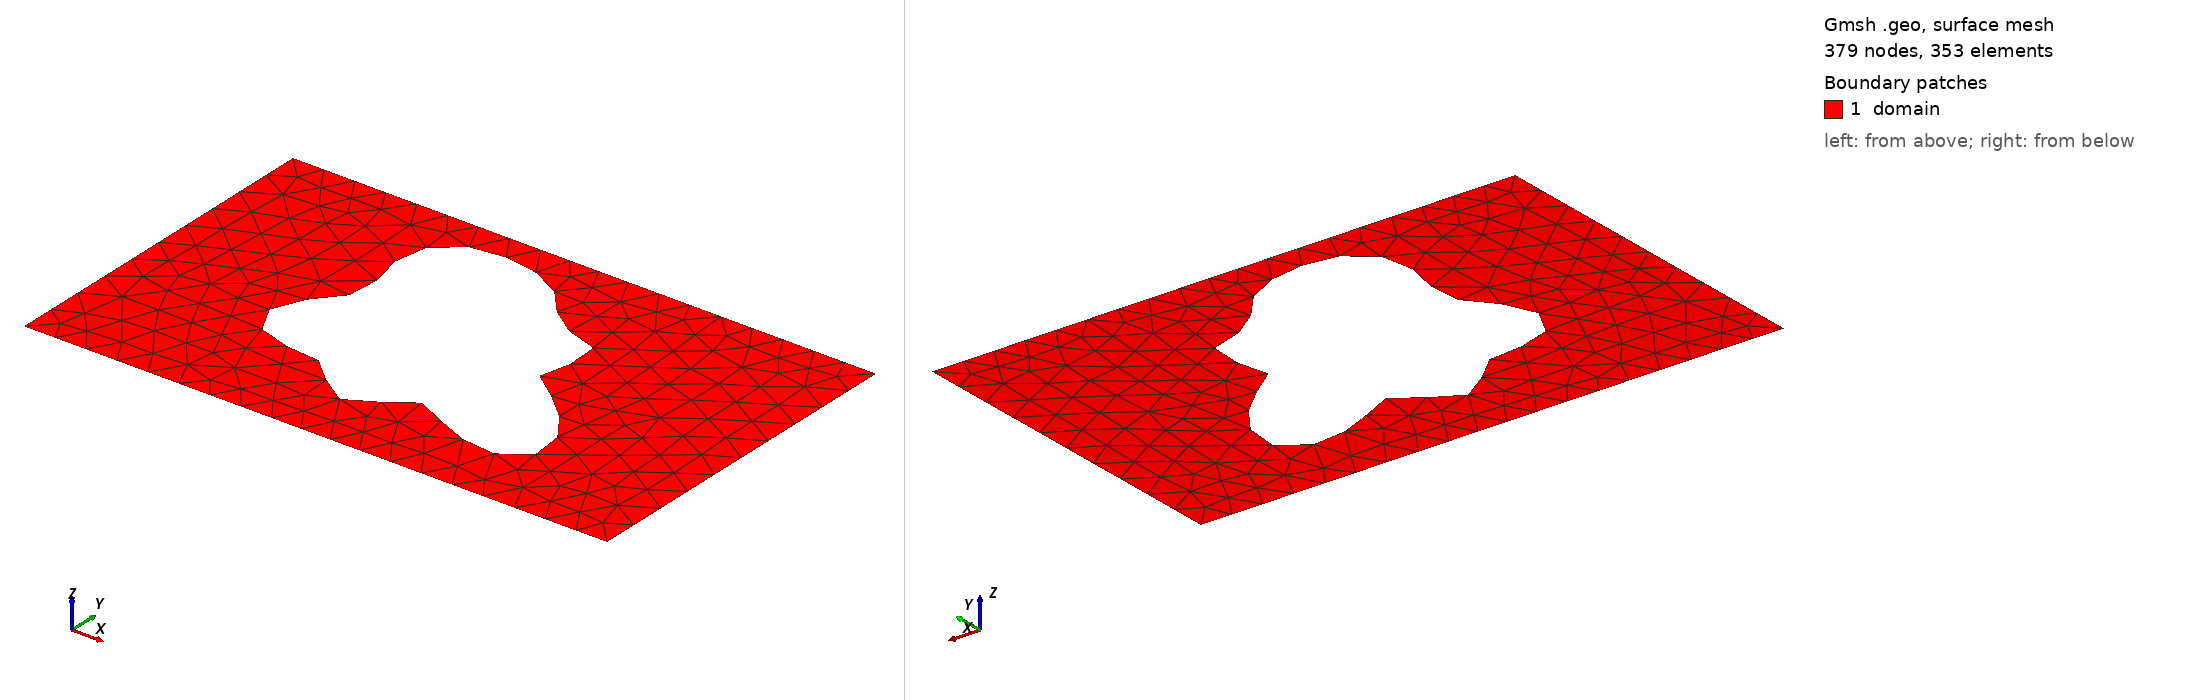

Gmsh geometry script, surface-meshed: 379 nodes, 353 surface elements. Boundary patches (legend numbers): 1 domain. Left view from above one corner, right view from below the opposite corner. Legend entries are the model's physical surfaces. The drawing asked Gmsh for element sizes between 1% and 20% of the model's largest extent; the script's own settings can give other sizes.

=== shape_115.geo (drawn) ===
SetFactory("OpenCASCADE");
lc = 0.060000;

Point(1) = {0.0000000000, -0.3000000000, 0, lc};
Point(2) = {0.4250000000, -0.3000000000, 0, lc};
Point(3) = {0.5750000000, -0.3000000000, 0, lc};
Point(4) = {1.0000000000, -0.3000000000, 0, lc};
Point(5) = {1.0000000000, 0.3000000000, 0, lc};
Point(6) = {0.5750000000, 0.3000000000, 0, lc};
Point(7) = {0.4250000000, 0.3000000000, 0, lc};
Point(8) = {0.0000000000, 0.3000000000, 0, lc};
Line(1) = {1, 2};
Line(2) = {2, 3};
Line(3) = {3, 4};
Line(4) = {4, 5};
Line(5) = {5, 6};
Line(6) = {6, 7};
Line(7) = {7, 8};
Line(8) = {8, 1};
Curve Loop(1) = {1, 2, 3, 4, 5, 6, 7, 8};
Point(9) = {0.6409275450, 0.0161002212, 0, lc};
Point(10) = {0.6368444624, 0.0214768548, 0, lc};
Point(11) = {0.6349061186, 0.0267175630, 0, lc};
Point(12) = {0.6349215405, 0.0320692379, 0, lc};
Point(13) = {0.6365988203, 0.0377353489, 0, lc};
Point(14) = {0.6395672854, 0.0438618803, 0, lc};
Point(15) = {0.6434034004, 0.0505283316, 0, lc};
Point(16) = {0.6476586315, 0.0577442622, 0, lc};
Point(17) = {0.6518874336, 0.0654514400, 0, lc};
Point(18) = {0.6556735774, 0.0735312360, 0, lc};
Point(19) = {0.6586532101, 0.0818165325, 0, lc};
Point(20) = {0.6605333207, 0.0901070957, 0, lc};
Point(21) = {0.6611046397, 0.0981871352, 0, lc};
Point(22) = {0.6602484203, 0.1058436486, 0, lc};
Point(23) = {0.6579369787, 0.1128841263, 0, lc};
Point(24) = {0.6542283045, 0.1191522796, 0, lc};
Point(25) = {0.6492554366, 0.1245406434, 0, lc};
Point(26) = {0.6432116302, 0.1289991671, 0, lc};
Point(27) = {0.6363325723, 0.1325392380, 0, lc};
Point(28) = {0.6288770496, 0.1352329404, 0, lc};
Point(29) = {0.6211074999, 0.1372077211, 0, lc};
Point(30) = {0.6132718097, 0.1386369746, 0, lc};
Point(31) = {0.6055875525, 0.1397273613, 0, lc};
Point(32) = {0.5982296164, 0.1407038955, 0, lc};
Point(33) = {0.5913218655, 0.1417939858, 0, lc};
Point(34) = {0.5849331451, 0.1432116556, 0, lc};
Point(35) = {0.5790775937, 0.1451431259, 0, lc};
Point(36) = {0.5737189088, 0.1477348045, 0, lc};
Point(37) = {0.5687779299, 0.1510845090, 0, lc};
Point(38) = {0.5641426936, 0.1552364794, 0, lc};
Point(39) = {0.5596799743, 0.1601804246, 0, lc};
Point(40) = {0.5552472794, 0.1658545249, 0, lc};
Point(41) = {0.5507042989, 0.1721520072, 0, lc};
Point(42) = {0.5459229269, 0.1789306374, 0, lc};
Point(43) = {0.5407951538, 0.1860242661, 0, lc};
Point(44) = {0.5352383615, 0.1932554276, 0, lc};
Point(45) = {0.5291978099, 0.2004479374, 0, lc};
Point(46) = {0.5226463740, 0.2074384693, 0, lc};
Point(47) = {0.5155818351, 0.2140862084, 0, lc};
Point(48) = {0.5080222400, 0.2202798646, 0, lc};
Point(49) = {0.5000000000, 0.2259415718, 0, lc};
Point(50) = {0.4915554851, 0.2310274774, 0, lc};
Point(51) = {0.4827308864, 0.2355251141, 0, lc};
Point(52) = {0.4735650575, 0.2394479223, 0, lc};
Point(53) = {0.4640899218, 0.2428275320, 0, lc};
Point(54) = {0.4543288493, 0.2457046009, 0, lc};
Point(55) = {0.4442971906, 0.2481191203, 0, lc};
Point(56) = {0.4340049154, 0.2501011404, 0, lc};
Point(57) = {0.4234610716, 0.2516628210, 0, lc};
Point(58) = {0.4126795737, 0.2527925937, 0, lc};
Point(59) = {0.4016856615, 0.2534520307, 0, lc};
Point(60) = {0.3905222696, 0.2535757763, 0, lc};
Point(61) = {0.3792555115, 0.2530746228, 0, lc};
Point(62) = {0.3679785223, 0.2518415323, 0, lc};
Point(63) = {0.3568130198, 0.2497601363, 0, lc};
Point(64) = {0.3459081194, 0.2467150177, 0, lc};
Point(65) = {0.3354361700, 0.2426029016, 0, lc};
Point(66) = {0.3255856404, 0.2373437816, 0, lc};
Point(67) = {0.3165513572, 0.2308909850, 0, lc};
Point(68) = {0.3085226593, 0.2232392413, 0, lc};
Point(69) = {0.3016702604, 0.2144299608, 0, lc};
Point(70) = {0.2961327819, 0.2045531392, 0, lc};
Point(71) = {0.2920040208, 0.1937455697, 0, lc};
Point(72) = {0.2893220327, 0.1821853388, 0, lc};
Point(73) = {0.2880610435, 0.1700828864, 0, lc};
Point(74) = {0.2881270454, 0.1576692034, 0, lc};
Point(75) = {0.2893577047, 0.1451819858, 0, lc};
Point(76) = {0.2915269157, 0.1328507581, 0, lc};
Point(77) = {0.2943540042, 0.1208820896, 0, lc};
Point(78) = {0.2975172358, 0.1094460541, 0, lc};
Point(79) = {0.3006709478, 0.0986650180, 0, lc};
Point(80) = {0.3034653235, 0.0886056913, 0, lc};
Point(81) = {0.3055675875, 0.0792751416, 0, lc};
Point(82) = {0.3066832424, 0.0706211856, 0, lc};
Point(83) = {0.3065759049, 0.0625372379, 0, lc};
Point(84) = {0.3050843385, 0.0548713569, 0, lc};
Point(85) = {0.3021354233, 0.0474388914, 0, lc};
Point(86) = {0.2977520416, 0.0400378445, 0, lc};
Point(87) = {0.2920551788, 0.0324658336, 0, lc};
Point(88) = {0.2852599128, 0.0245373822, 0, lc};
Point(89) = {0.2776653824, 0.0161002212, 0, lc};
Point(90) = {0.2696392336, 0.0070493220, 0, lc};
Point(91) = {0.2615974369, -0.0026624674, 0, lc};
Point(92) = {0.2539806992, -0.0130180819, 0, lc};
Point(93) = {0.2472289519, -0.0239347798, 0, lc};
Point(94) = {0.2417555493, -0.0352677938, 0, lc};
Point(95) = {0.2379228559, -0.0468189343, 0, lc};
Point(96) = {0.2360208288, -0.0583496049, 0, lc};
Point(97) = {0.2362500132, -0.0695973444, 0, lc};
Point(98) = {0.2387100832, -0.0802947183, 0, lc};
Point(99) = {0.2433946894, -0.0901891786, 0, lc};
Point(100) = {0.2501929499, -0.0990624063, 0, lc};
Point(101) = {0.2588974714, -0.1067476531, 0, lc};
Point(102) = {0.2692183387, -0.1131437191, 0, lc};
Point(103) = {0.2808021049, -0.1182244217, 0, lc};
Point(104) = {0.2932544717, -0.1220427243, 0, lc};
Point(105) = {0.3061651024, -0.1247290754, 0, lc};
Point(106) = {0.3191328689, -0.1264839281, 0, lc};
Point(107) = {0.3317898160, -0.1275648481, 0, lc};
Point(108) = {0.3438222289, -0.1282690254, 0, lc};
Point(109) = {0.3549874098, -0.1289123690, 0, lc};
Point(110) = {0.3651250833, -0.1298066417, 0, lc};
Point(111) = {0.3741627471, -0.1312362718, 0, lc};
Point(112) = {0.3821147239, -0.1334365387, 0, lc};
Point(113) = {0.3890751273, -0.1365747681, 0, lc};
Point(114) = {0.3952053948, -0.1407359889, 0, lc};
Point(115) = {0.4007174292, -0.1459142095, 0, lc};
Point(116) = {0.4058537013, -0.1520100915, 0, lc};
Point(117) = {0.4108658761, -0.1588353467, 0, lc};
Point(118) = {0.4159936176, -0.1661237089, 0, lc};
Point(119) = {0.4214451964, -0.1735478511, 0, lc};
Point(120) = {0.4273813733, -0.1807411797, 0, lc};
Point(121) = {0.4339037674, -0.1873230659, 0, lc};
Point(122) = {0.4410485656, -0.1929257983, 0, lc};
Point(123) = {0.4487860135, -0.1972213849, 0, lc};
Point(124) = {0.4570256739, -0.1999463054, 0, lc};
Point(125) = {0.4656269894, -0.2009224268, 0, lc};
Point(126) = {0.4744142693, -0.2000725261, 0, lc};
Point(127) = {0.4831948683, -0.1974292227, 0, lc};
Point(128) = {0.4917790647, -0.1931365556, 0, lc};
Point(129) = {0.5000000000, -0.1874439455, 0, lc};
Point(130) = {0.5077320191, -0.1806928061, 0, lc};
Point(131) = {0.5149058514, -0.1732965790, 0, lc};
Point(132) = {0.5215193011, -0.1657154355, 0, lc};
Point(133) = {0.5276424388, -0.1584272686, 0, lc};
Point(134) = {0.5334167004, -0.1518968766, 0, lc};
Point(135) = {0.5390477546, -0.1465453819, 0, lc};
Point(136) = {0.5447924816, -0.1427219385, 0, lc};
Point(137) = {0.5509408654, -0.1406796417, 0, lc};
Point(138) = {0.5577940072, -0.1405572901, 0, lc};
Point(139) = {0.5656397959, -0.1423682644, 0, lc};
Point(140) = {0.5747279883, -0.1459973161, 0, lc};
Point(141) = {0.5852465414, -0.1512055364, 0, lc};
Point(142) = {0.5973010034, -0.1576432221, 0, lc};
Point(143) = {0.6108985925, -0.1648698341, 0, lc};
Point(144) = {0.6259383006, -0.1723797653, 0, lc};
Point(145) = {0.6422079647, -0.1796322504, 0, lc};
Point(146) = {0.6593887762, -0.1860834775, 0, lc};
Point(147) = {0.6770671900, -0.1912188213, 0, lc};
Point(148) = {0.6947536771, -0.1945831197, 0, lc};
Point(149) = {0.7119072790, -0.1958070578, 0, lc};
Point(150) = {0.7279645014, -0.1946279963, 0, lc};
Point(151) = {0.7423707627, -0.1909039660, 0, lc};
Point(152) = {0.7546124052, -0.1846200145, 0, lc};
Point(153) = {0.7642472073, -0.1758866128, 0, lc};
Point(154) = {0.7709314067, -0.1649303571, 0, lc};
Point(155) = {0.7744414473, -0.1520777140, 0, lc};
Point(156) = {0.7746889934, -0.1377330065, 0, lc};
Point(157) = {0.7717281823, -0.1223522030, 0, lc};
Point(158) = {0.7657545880, -0.1064143219, 0, lc};
Point(159) = {0.7570959010, -0.0903923878, 0, lc};
Point(160) = {0.7461948718, -0.0747258622, 0, lc};
Point(161) = {0.7335855587, -0.0597963276, 0, lc};
Point(162) = {0.7198643568, -0.0459079405, 0, lc};
Point(163) = {0.7056576081, -0.0332738022, 0, lc};
Point(164) = {0.6915878063, -0.0220089629, 0, lc};
Point(165) = {0.6782404802, -0.0121302975, 0, lc};
Point(166) = {0.6661337757, -0.0035630069, 0, lc};
Point(167) = {0.6556925587, 0.0038469511, 0, lc};
Point(168) = {0.6472285440, 0.0103155960, 0, lc};
Spline(9) = {9, 10, 11, 12, 13, 14, 15, 16, 17, 18, 19, 20, 21, 22, 23, 24, 25, 26, 27, 28, 29, 30, 31, 32, 33, 34, 35, 36, 37, 38, 39, 40, 41, 42, 43, 44, 45, 46, 47, 48, 49, 50, 51, 52, 53, 54, 55, 56, 57, 58, 59, 60, 61, 62, 63, 64, 65, 66, 67, 68, 69, 70, 71, 72, 73, 74, 75, 76, 77, 78, 79, 80, 81, 82, 83, 84, 85, 86, 87, 88, 89, 90, 91, 92, 93, 94, 95, 96, 97, 98, 99, 100, 101, 102, 103, 104, 105, 106, 107, 108, 109, 110, 111, 112, 113, 114, 115, 116, 117, 118, 119, 120, 121, 122, 123, 124, 125, 126, 127, 128, 129, 130, 131, 132, 133, 134, 135, 136, 137, 138, 139, 140, 141, 142, 143, 144, 145, 146, 147, 148, 149, 150, 151, 152, 153, 154, 155, 156, 157, 158, 159, 160, 161, 162, 163, 164, 165, 166, 167, 168, 9};
Curve Loop(2) = {9};
Plane Surface(1) = {1, 2};

Physical Surface("domain")          = {1};
Physical Curve("contact_source")   = {8};
Physical Curve("contact_drain")    = {4};
Physical Curve("probe_A")          = {6};
Physical Curve("probe_B")          = {2};
Physical Curve("walls")            = {1, 3, 5, 7, 9};
